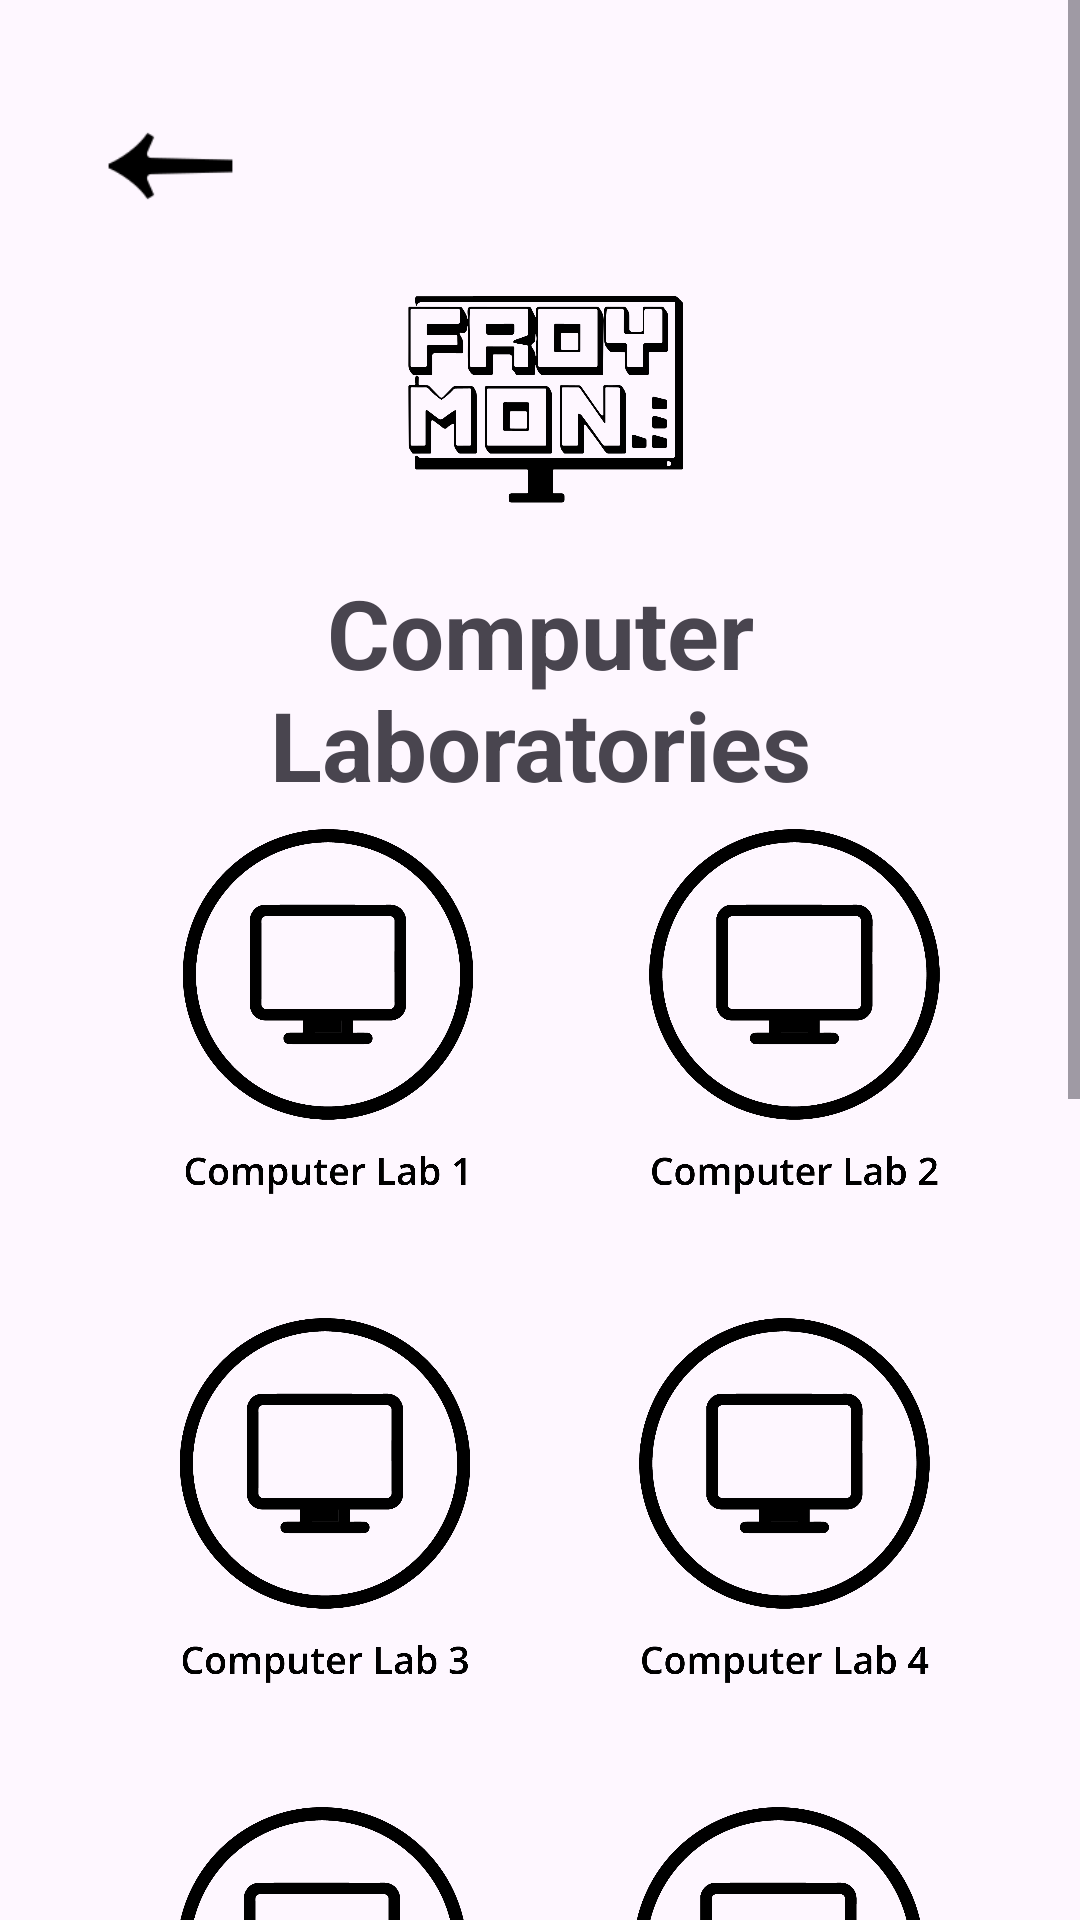

The Android layout XML behind this screen, and the referenced resources:
<!-- AndroidManifest.xml: application theme Theme.FroyMon -->
<!-- res/layout/activity_admin_computerinventory.xml -->
<?xml version="1.0" encoding="utf-8"?>
<ScrollView xmlns:android="http://schemas.android.com/apk/res/android"
    xmlns:app="http://schemas.android.com/apk/res-auto"
    xmlns:tools="http://schemas.android.com/tools"
    android:layout_width="match_parent"
    android:layout_height="match_parent"
    tools:context=".admin_computerinventory">

    <LinearLayout
        android:layout_width="match_parent"
        android:layout_height="wrap_content"
        android:orientation="vertical"
        android:padding="100px">

        <ImageButton
            android:id="@+id/btnbackbutton"
            android:layout_width="47dp"
            android:layout_height="44dp"
            android:layout_gravity="center_vertical"
            android:background="#00FFFFFF"
            android:scaleType="fitCenter"
            android:src="@drawable/icons8_back_button_96___" />

    <ImageView
        android:id="@+id/imageView2"
        android:layout_width="112dp"
        android:layout_height="112dp"
        app:srcCompat="@drawable/_701051780322"
        tools:src="@drawable/_701051780322"
        android:layout_gravity="center_horizontal"/>

        <TextView
            android:id="@+id/textView"
            android:layout_width="match_parent"
            android:layout_height="wrap_content"
            android:gravity="center_horizontal"
            android:text="Computer Laboratories"
            android:textSize="32sp"
            android:textStyle="bold" />

        <LinearLayout
            android:layout_width="match_parent"
            android:layout_height="163dp"
            android:paddingTop="20px">

            <ImageButton
                android:id="@+id/btncomputerlab1"
                android:layout_width="152dp"
                android:layout_height="122dp"
                android:layout_gravity="center_horizontal"
                android:layout_marginTop="150px"
                android:background="#00FFFFFF"
                android:scaleType="fitCenter"
                android:src="@drawable/lab1" />

            <ImageButton
                android:id="@+id/btncomputerlab2"
                android:layout_width="159dp"
                android:layout_height="122dp"
                android:layout_gravity="center_horizontal"
                android:layout_marginTop="100px"
                android:background="#00FFFFFF"
                android:scaleType="centerInside"
                android:src="@drawable/lab2" />
        </LinearLayout>


        <LinearLayout
            android:layout_width="match_parent"
            android:layout_height="163dp"
            android:paddingTop="20px">

            <ImageButton
                android:id="@+id/btncomputerlab3"
                android:layout_width="150dp"
                android:layout_height="122dp"
                android:layout_gravity="center_horizontal"
                android:layout_marginTop="150px"
                android:background="#00FFFFFF"
                android:scaleType="fitCenter"
                android:src="@drawable/lab3" />

            <ImageButton
                android:id="@+id/btncomputerlab4"
                android:layout_width="156dp"
                android:layout_height="122dp"
                android:layout_gravity="center_horizontal"
                android:layout_marginTop="100px"
                android:background="#00FFFFFF"
                android:scaleType="centerInside"
                android:src="@drawable/lab4" />
        </LinearLayout>

        <LinearLayout
            android:layout_width="match_parent"
            android:layout_height="163dp"
            android:paddingTop="20px">

            <ImageButton
                android:id="@+id/btncomputerlab5"
                android:layout_width="148dp"
                android:layout_height="122dp"
                android:layout_gravity="center_horizontal"
                android:layout_marginTop="150px"
                android:background="#00FFFFFF"
                android:scaleType="fitCenter"
                android:src="@drawable/lab5" />

            <ImageButton
                android:id="@+id/btncomputerlab6"
                android:layout_width="156dp"
                android:layout_height="122dp"
                android:layout_gravity="center_horizontal"
                android:layout_marginTop="100px"
                android:background="#00FFFFFF"
                android:scaleType="centerInside"
                android:src="@drawable/lab6" />
        </LinearLayout>

        <LinearLayout
            android:layout_width="match_parent"
            android:layout_height="163dp"
            android:paddingTop="20px">

            <ImageButton
                android:id="@+id/btnaccountinglab"
                android:layout_width="152dp"
                android:layout_height="122dp"
                android:layout_gravity="center_horizontal"
                android:layout_marginTop="150px"
                android:background="#00FFFFFF"
                android:scaleType="fitCenter"
                android:src="@drawable/aclab" />

            <ImageButton
                android:id="@+id/btncontactcenterlab"
                android:layout_width="156dp"
                android:layout_height="122dp"
                android:layout_gravity="center_horizontal"
                android:layout_marginTop="100px"
                android:background="#00FFFFFF"
                android:scaleType="centerInside"
                android:src="@drawable/cclab" />
        </LinearLayout>

        <LinearLayout
            android:layout_width="match_parent"
            android:layout_height="163dp"
            android:paddingTop="20px">

            <ImageButton
                android:id="@+id/btnciscolab"
                android:layout_width="151dp"
                android:layout_height="122dp"
                android:layout_gravity="center_horizontal"
                android:layout_marginTop="150px"
                android:background="#00FFFFFF"
                android:scaleType="fitCenter"
                android:src="@drawable/cisco" />

            <ImageButton
                android:id="@+id/btnhardwarelab"
                android:layout_width="156dp"
                android:layout_height="122dp"
                android:layout_gravity="center_horizontal"
                android:layout_marginTop="100px"
                android:background="#00FFFFFF"
                android:scaleType="centerInside"
                android:src="@drawable/hwlab" />
        </LinearLayout>

    </LinearLayout>

</ScrollView>
<!-- resources referenced by this layout -->
<resources>
  <!-- drawable _701051780322: png bitmap (drawable, 37830 bytes) -->
  <!-- drawable aclab: png bitmap (drawable, 47391 bytes) -->
  <!-- drawable cclab: png bitmap (drawable, 49452 bytes) -->
  <!-- drawable cisco: png bitmap (drawable, 44828 bytes) -->
  <!-- drawable hwlab: png bitmap (drawable, 44899 bytes) -->
  <!-- drawable icons8_back_button_96___: png bitmap (drawable-xxhdpi, 685 bytes) -->
  <!-- drawable lab1: png bitmap (drawable, 46705 bytes) -->
  <!-- drawable lab2: png bitmap (drawable, 47381 bytes) -->
  <!-- drawable lab3: png bitmap (drawable, 47835 bytes) -->
  <!-- drawable lab4: png bitmap (drawable, 47012 bytes) -->
  <!-- drawable lab5: png bitmap (drawable, 47409 bytes) -->
  <!-- drawable lab6: png bitmap (drawable, 47822 bytes) -->
  <style name="Theme.FroyMon" parent="Base.Theme.FroyMon" />
  <style name="Base.Theme.FroyMon" parent="Theme.Material3.Light.NoActionBar">
          
          
          <item name="colorPrimary">@color/black</item>
      </style>
  <!-- not gathered from this repository: default colours our renderer supplied (Android Studio template values) -->
  <color name="black">#FF000000</color>
</resources>
